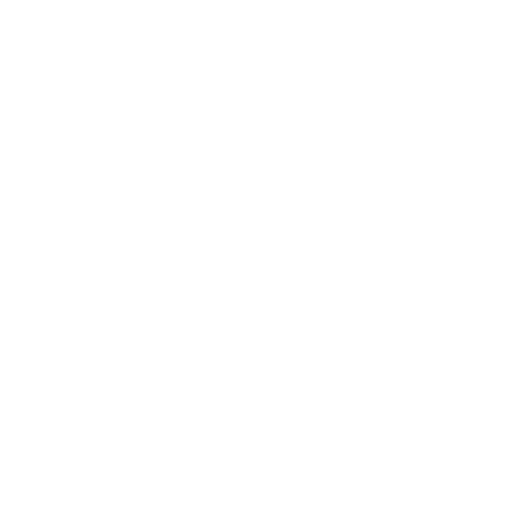
t = 0.00 s
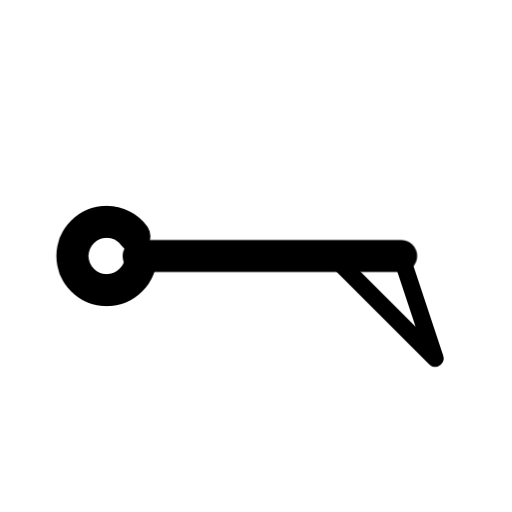
t = 0.45 s
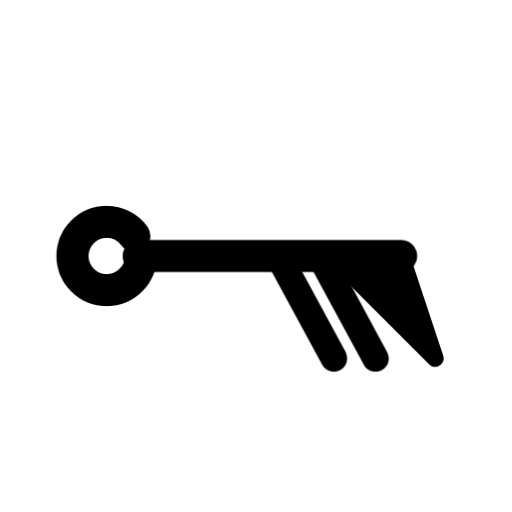
t = 0.89 s
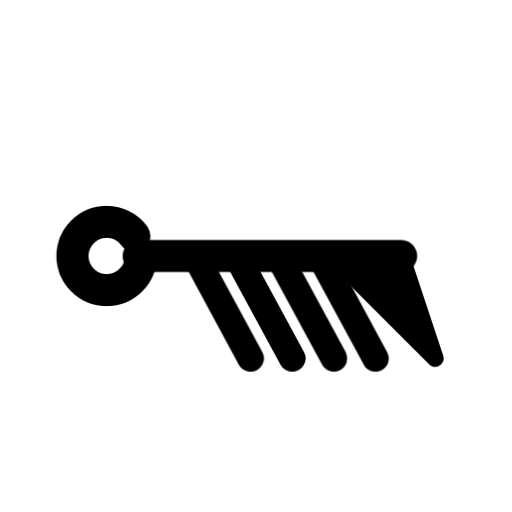
t = 1.25 s
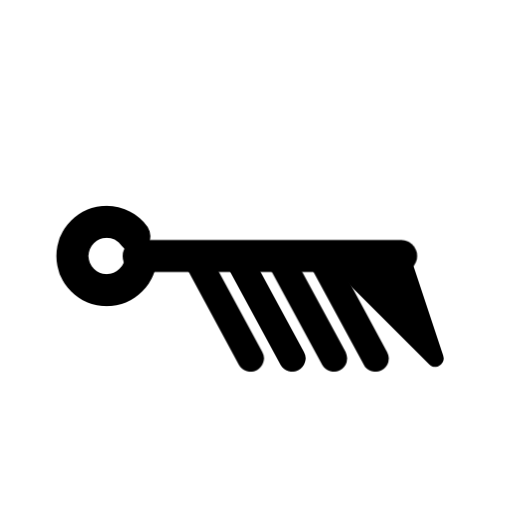
t = 1.52 s
t = 1.79 s: frame unchanged from t = 1.52 s, image omitted

The animated SVG that drew these frames (rendered in a browser with its animation timeline set to each time). Animation: 7 CSS @keyframes rules; one cycle of 2.65 s, repeats indefinitely.

<svg xmlns="http://www.w3.org/2000/svg" width="24" height="24" fill="none" stroke="currentColor" stroke-linecap="round" stroke-linejoin="round" stroke-width="2" viewBox="0 0 24 24">
    <!-- Generated by scripts/icon-expansion/generate.mjs -->
    <!-- Motion: trace each stroke from its own origin, accumulate the drawing, then hold before restarting. -->
    <style>
        @media (prefers-reduced-motion: no-preference) {
            @keyframes ira-stroke-wind-barb-e-90kt-0 { 0% { stroke-dashoffset: 1; opacity: 0; } 0.4% { opacity: 1; } 6.7143%, 88% { stroke-dashoffset: 0; opacity: 1; } 100% { stroke-dashoffset: 0; opacity: 0; } }
            [data-ira-stroke-reveal="wind-barb-e-90kt"] [data-ira-line="0"] { stroke-dasharray: 1 1; animation: ira-stroke-wind-barb-e-90kt-0 2.65s cubic-bezier(.25,.65,.35,1) infinite; }
            @keyframes ira-stroke-wind-barb-e-90kt-1 { 0%, 6.7143% { stroke-dashoffset: 1; opacity: 0; } 7.1143% { opacity: 1; } 13.4286%, 88% { stroke-dashoffset: 0; opacity: 1; } 100% { stroke-dashoffset: 0; opacity: 0; } }
            [data-ira-stroke-reveal="wind-barb-e-90kt"] [data-ira-line="1"] { stroke-dasharray: 1 1; animation: ira-stroke-wind-barb-e-90kt-1 2.65s cubic-bezier(.25,.65,.35,1) infinite; }
            @keyframes ira-stroke-wind-barb-e-90kt-2 { 0%, 13.4286% { stroke-dashoffset: 1; opacity: 0; fill-opacity: 0; } 13.8286% { opacity: 1; } 19.7429% { fill-opacity: 0; } 20.1429%, 88% { stroke-dashoffset: 0; opacity: 1; fill-opacity: 1; } 100% { stroke-dashoffset: 0; opacity: 0; fill-opacity: 1; } }
            [data-ira-stroke-reveal="wind-barb-e-90kt"] [data-ira-line="2"] { stroke-dasharray: 1 1; animation: ira-stroke-wind-barb-e-90kt-2 2.65s cubic-bezier(.25,.65,.35,1) infinite; }
            @keyframes ira-stroke-wind-barb-e-90kt-3 { 0%, 20.1429% { stroke-dashoffset: 1; opacity: 0; } 20.5429% { opacity: 1; } 26.8571%, 88% { stroke-dashoffset: 0; opacity: 1; } 100% { stroke-dashoffset: 0; opacity: 0; } }
            [data-ira-stroke-reveal="wind-barb-e-90kt"] [data-ira-line="3"] { stroke-dasharray: 1 1; animation: ira-stroke-wind-barb-e-90kt-3 2.65s cubic-bezier(.25,.65,.35,1) infinite; }
            @keyframes ira-stroke-wind-barb-e-90kt-4 { 0%, 26.8571% { stroke-dashoffset: 1; opacity: 0; } 27.2571% { opacity: 1; } 33.5714%, 88% { stroke-dashoffset: 0; opacity: 1; } 100% { stroke-dashoffset: 0; opacity: 0; } }
            [data-ira-stroke-reveal="wind-barb-e-90kt"] [data-ira-line="4"] { stroke-dasharray: 1 1; animation: ira-stroke-wind-barb-e-90kt-4 2.65s cubic-bezier(.25,.65,.35,1) infinite; }
            @keyframes ira-stroke-wind-barb-e-90kt-5 { 0%, 33.5714% { stroke-dashoffset: 1; opacity: 0; } 33.9714% { opacity: 1; } 40.2857%, 88% { stroke-dashoffset: 0; opacity: 1; } 100% { stroke-dashoffset: 0; opacity: 0; } }
            [data-ira-stroke-reveal="wind-barb-e-90kt"] [data-ira-line="5"] { stroke-dasharray: 1 1; animation: ira-stroke-wind-barb-e-90kt-5 2.65s cubic-bezier(.25,.65,.35,1) infinite; }
            @keyframes ira-stroke-wind-barb-e-90kt-6 { 0%, 40.2857% { stroke-dashoffset: 1; opacity: 0; } 40.6857% { opacity: 1; } 47%, 88% { stroke-dashoffset: 0; opacity: 1; } 100% { stroke-dashoffset: 0; opacity: 0; } }
            [data-ira-stroke-reveal="wind-barb-e-90kt"] [data-ira-line="6"] { stroke-dasharray: 1 1; animation: ira-stroke-wind-barb-e-90kt-6 2.65s cubic-bezier(.25,.65,.35,1) infinite; }
        }
    </style>
    <g data-ira-stroke-reveal="wind-barb-e-90kt"><g transform="rotate(90 12 12)"><g stroke-width="1.5"><path data-ira-line="0" pathLength="1" d="M12 5.2L12 17.5"/><path data-ira-line="1" pathLength="1" d="M12 17.4A1.6 1.6 0 1 1 12 20.599999999999998A1.6 1.6 0 1 1 12 17.4z"/></g></g><g transform="rotate(90 12 12)"><g stroke-width="1.25"><path data-ira-line="2" pathLength="1" fill="currentColor" stroke-width=".8" d="M12 5.2l4.8 -1.6 -4.8 4.8z"/><path data-ira-line="3" pathLength="1" d="M12 9L16.8 6.4"/><path data-ira-line="4" pathLength="1" d="M12 10.95L16.8 8.35"/><path data-ira-line="5" pathLength="1" d="M12 12.899999999999999L16.8 10.299999999999999"/><path data-ira-line="6" pathLength="1" d="M12 14.849999999999998L16.8 12.249999999999998"/></g></g></g>
</svg>
